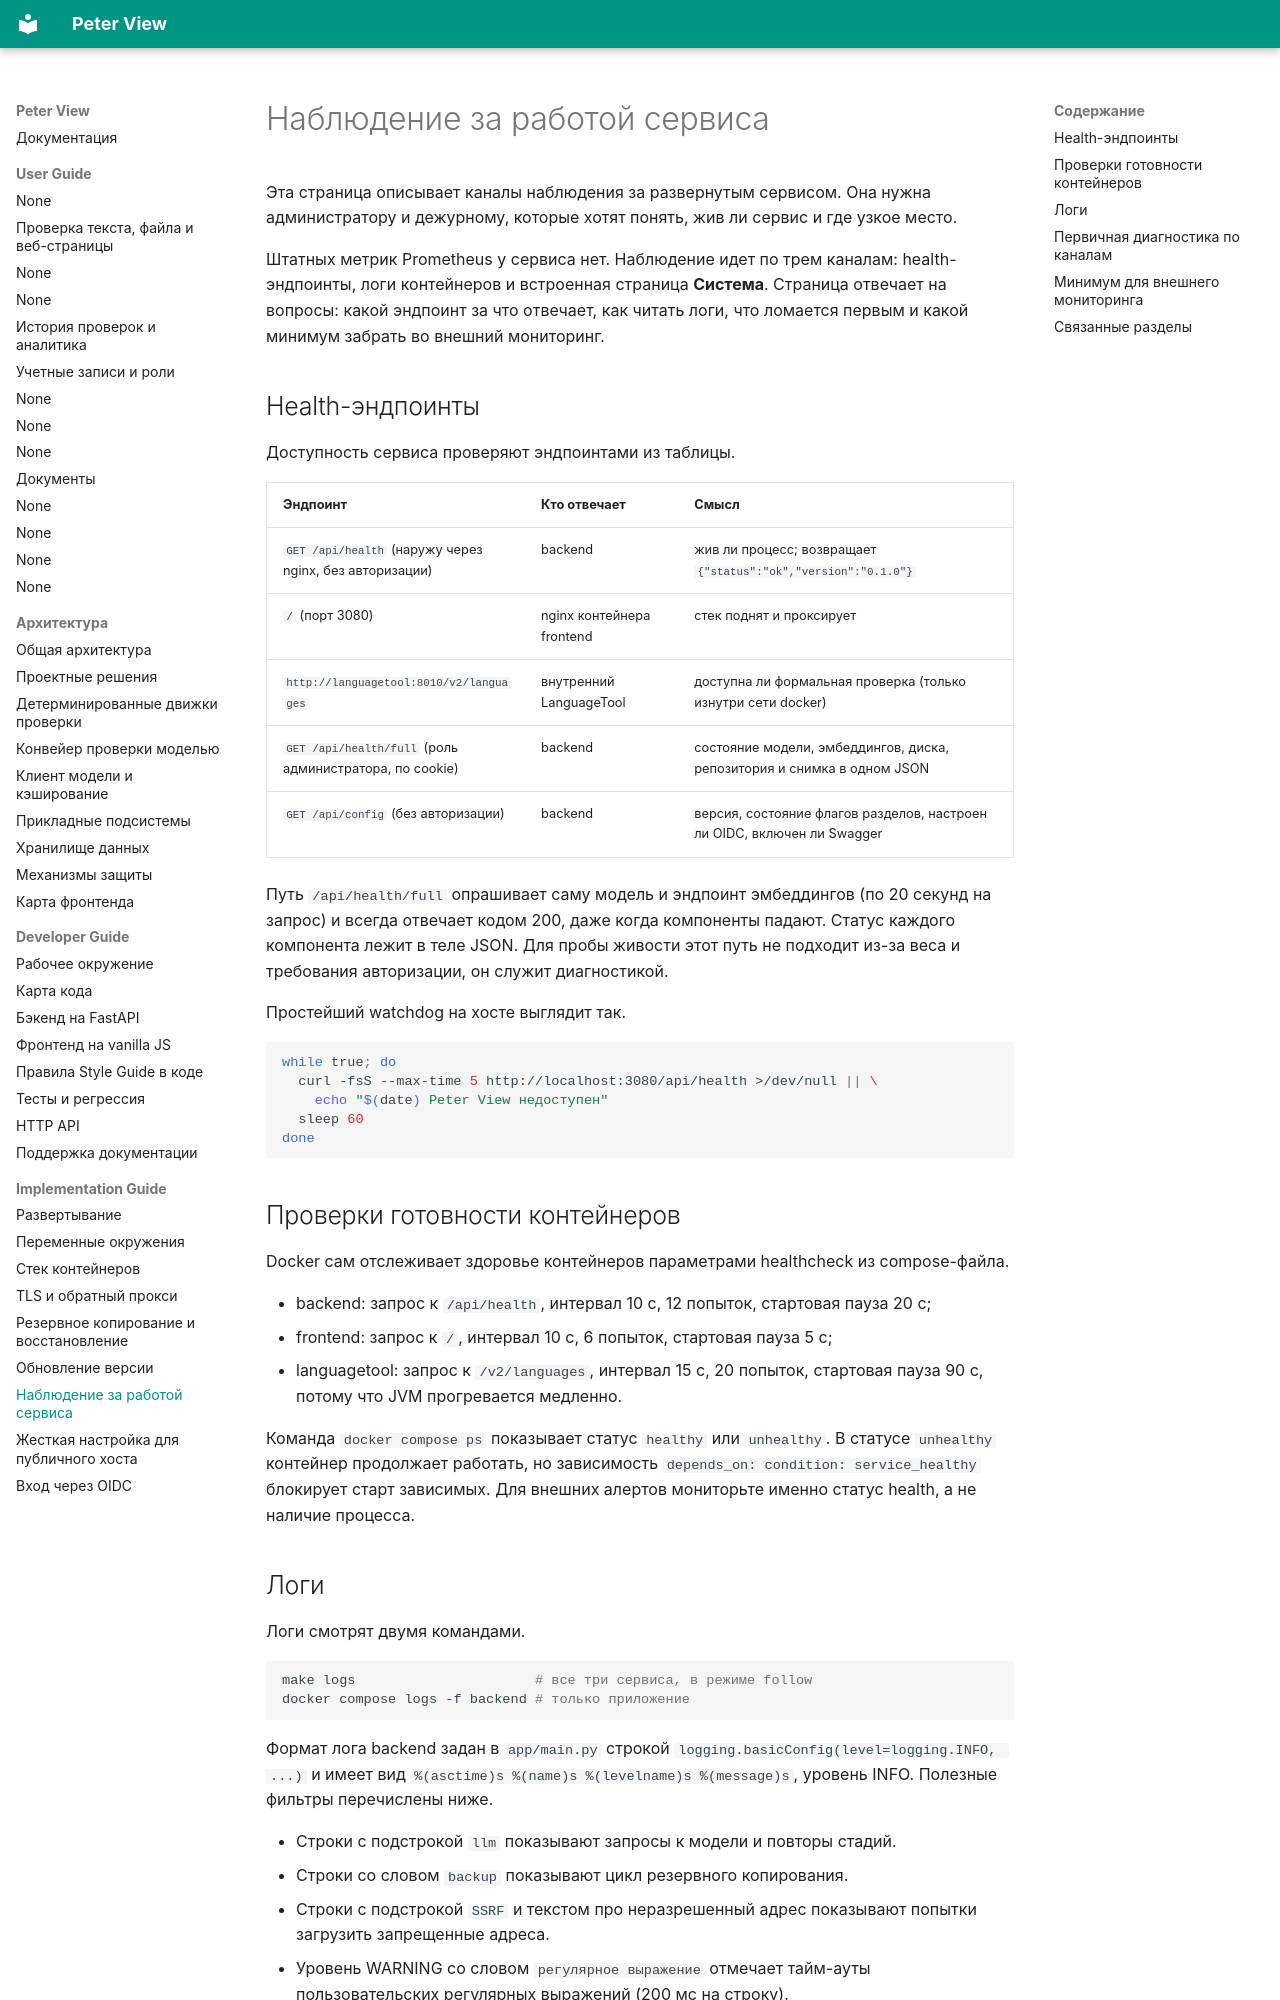

repository: BadWisher/Peter-View · page: ops/monitor/index.html · generator: mkdocs

# Наблюдение за работой сервиса

Эта страница описывает каналы наблюдения за развернутым сервисом. Она нужна
администратору и дежурному, которые хотят понять, жив ли сервис и где узкое
место.

Штатных метрик Prometheus у сервиса нет. Наблюдение идет по трем каналам:
health-эндпоинты, логи контейнеров и встроенная страница **Система**. Страница
отвечает на вопросы: какой эндпоинт за что отвечает, как читать логи, что ломается
первым и какой минимум забрать во внешний мониторинг.

## Health-эндпоинты

Доступность сервиса проверяют эндпоинтами из таблицы.

| Эндпоинт | Кто отвечает | Смысл |
|---|---|---|
| `GET /api/health` (наружу через nginx, без авторизации) | backend | жив ли процесс; возвращает `{"status":"ok","version":"0.1.0"}` |
| `/` (порт 3080) | nginx контейнера frontend | стек поднят и проксирует |
| `http://languagetool:8010/v2/languages` | внутренний LanguageTool | доступна ли формальная проверка (только изнутри сети docker) |
| `GET /api/health/full` (роль администратора, по cookie) | backend | состояние модели, эмбеддингов, диска, репозитория и снимка в одном JSON |
| `GET /api/config` (без авторизации) | backend | версия, состояние флагов разделов, настроен ли OIDC, включен ли Swagger |

Путь `/api/health/full` опрашивает саму модель и эндпоинт эмбеддингов (по 20
секунд на запрос) и всегда отвечает кодом 200, даже когда компоненты падают.
Статус каждого компонента лежит в теле JSON. Для пробы живости этот путь не
подходит из-за веса и требования авторизации, он служит диагностикой.

Простейший watchdog на хосте выглядит так.

```bash
while true; do
  curl -fsS --max-time 5 http://localhost:3080/api/health >/dev/null || \
    echo "$(date) Peter View недоступен"
  sleep 60
done
```

## Проверки готовности контейнеров

Docker сам отслеживает здоровье контейнеров параметрами healthcheck из
compose-файла.

- backend: запрос к `/api/health`, интервал 10 с, 12 попыток, стартовая пауза 20 с;
- frontend: запрос к `/`, интервал 10 с, 6 попыток, стартовая пауза 5 с;
- languagetool: запрос к `/v2/languages`, интервал 15 с, 20 попыток, стартовая
  пауза 90 с, потому что JVM прогревается медленно.

Команда `docker compose ps` показывает статус `healthy` или `unhealthy`. В
статусе `unhealthy` контейнер продолжает работать, но зависимость
`depends_on: condition: service_healthy` блокирует старт зависимых. Для
внешних алертов мониторьте именно статус health, а не наличие процесса.
